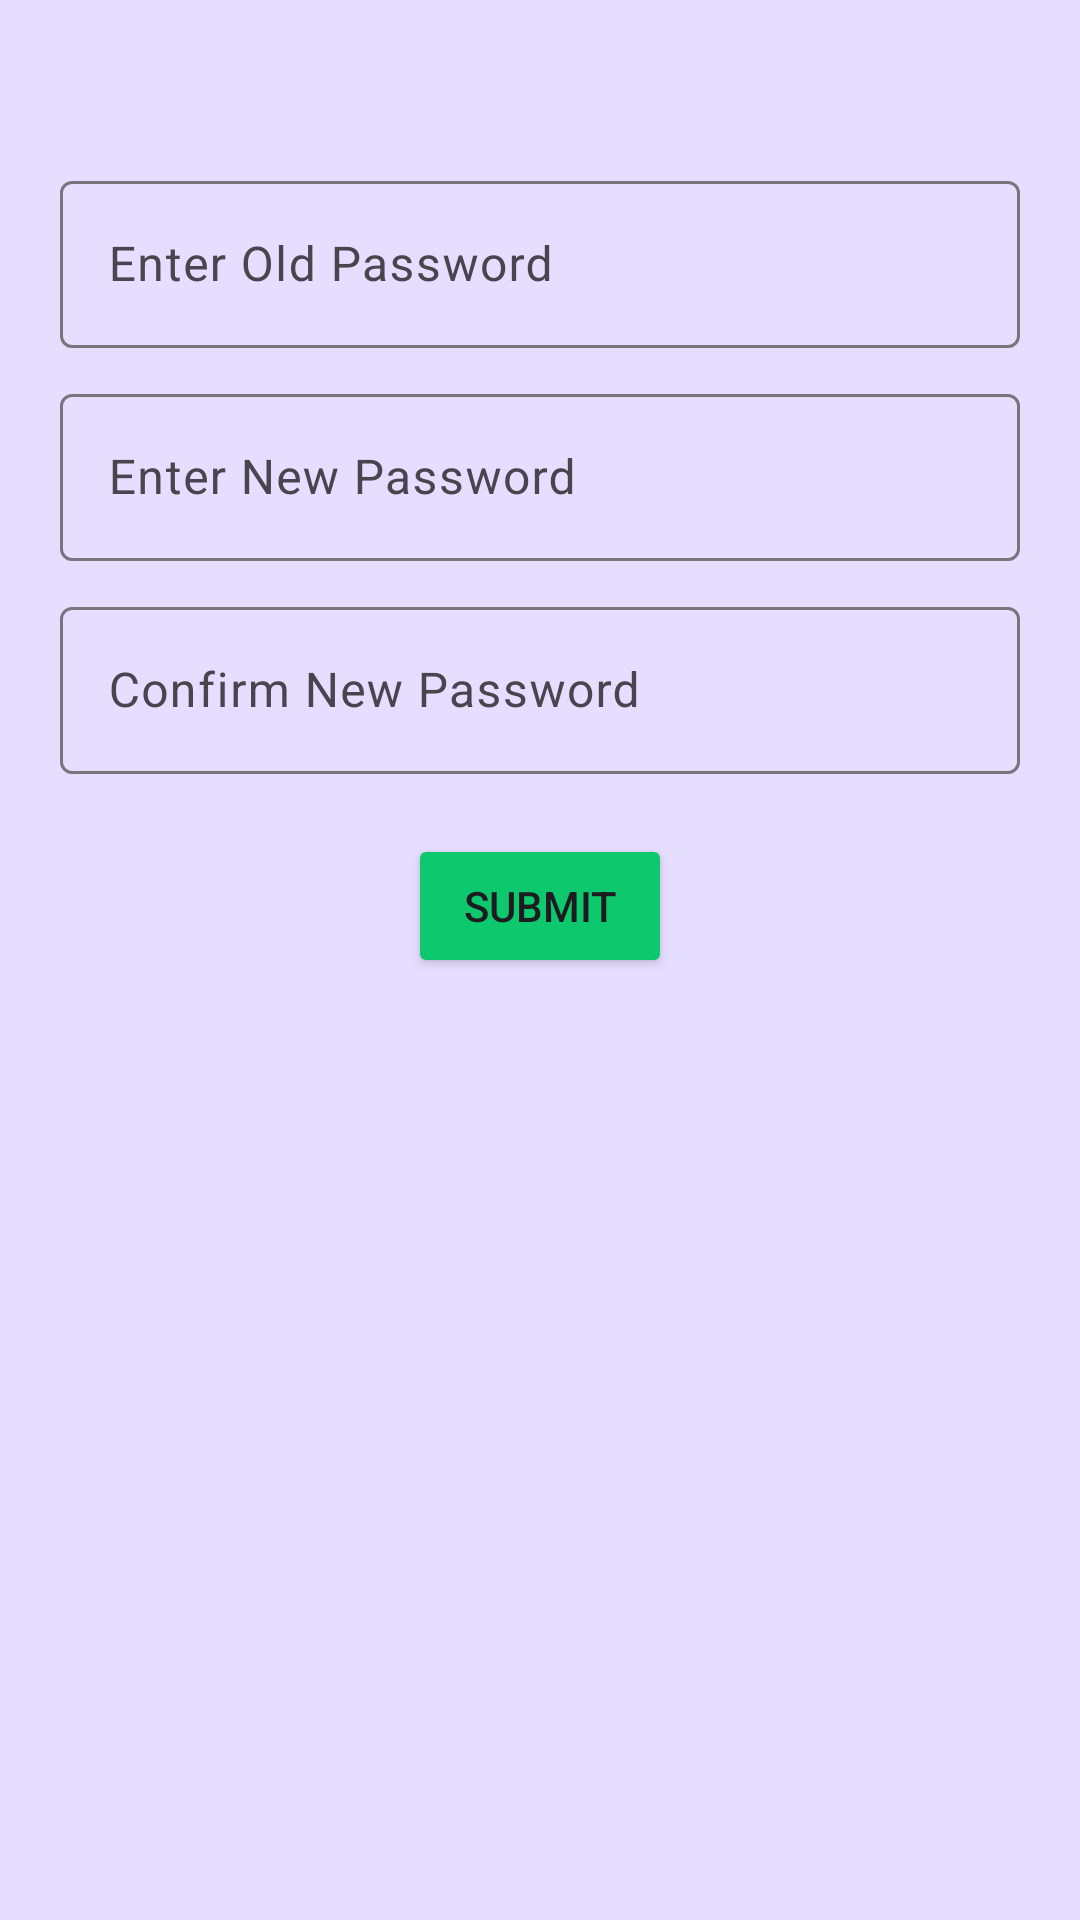

Reconstruct the res/layout file that produces this screen, plus the resources it refers to.
<!-- AndroidManifest.xml: application theme Theme.AttandanceManagementSystem -->
<!-- res/layout/activity_forgot_password.xml -->
<?xml version="1.0" encoding="utf-8"?>
<androidx.constraintlayout.widget.ConstraintLayout xmlns:android="http://schemas.android.com/apk/res/android"
    xmlns:app="http://schemas.android.com/apk/res-auto"
    xmlns:tools="http://schemas.android.com/tools"
    android:layout_width="match_parent"
    android:layout_height="match_parent"
    tools:context=".ForgotPasswordActivity"
    android:background="@color/material_dynamic_tertiary90">


    <com.google.android.material.textfield.TextInputLayout
        android:id="@+id/edOldPwd"
        android:layout_width="match_parent"
        android:layout_height="wrap_content"
        app:layout_constraintTop_toTopOf="parent"
        app:layout_constraintStart_toStartOf="parent"
        app:layout_constraintEnd_toEndOf="parent"
        android:layout_marginHorizontal="20dp"
        android:layout_marginTop="55dp"
        android:hint="Enter Old Password">

        <com.google.android.material.textfield.TextInputEditText
            android:layout_width="match_parent"
            android:layout_height="wrap_content"
            android:inputType="textPassword"/>
    </com.google.android.material.textfield.TextInputLayout>

    <com.google.android.material.textfield.TextInputLayout
        android:id="@+id/edNewPwd"
        android:layout_width="match_parent"
        android:layout_height="wrap_content"
        app:layout_constraintTop_toBottomOf="@id/edOldPwd"
        app:layout_constraintStart_toStartOf="parent"
        app:layout_constraintEnd_toEndOf="parent"
        android:layout_marginHorizontal="20dp"
        android:layout_marginTop="10dp"
        android:hint="Enter New Password">

        <com.google.android.material.textfield.TextInputEditText
            android:layout_width="match_parent"
            android:layout_height="wrap_content"
            android:inputType="textPassword"/>
    </com.google.android.material.textfield.TextInputLayout>

    <com.google.android.material.textfield.TextInputLayout
        android:id="@+id/edConfirmNewPwd"
        android:layout_width="match_parent"
        android:layout_height="wrap_content"
        app:layout_constraintTop_toBottomOf="@id/edNewPwd"
        app:layout_constraintStart_toStartOf="parent"
        app:layout_constraintEnd_toEndOf="parent"
        android:layout_marginHorizontal="20dp"
        android:layout_marginTop="10dp"
        android:hint="Confirm New Password">

        <com.google.android.material.textfield.TextInputEditText
            android:layout_width="match_parent"
            android:layout_height="wrap_content"
            android:inputType="textPassword"/>
    </com.google.android.material.textfield.TextInputLayout>

    <Button
        android:id="@+id/btnSubmit"
        android:layout_width="wrap_content"
        android:layout_height="wrap_content"
        app:layout_constraintTop_toBottomOf="@+id/edConfirmNewPwd"
        app:layout_constraintStart_toStartOf="parent"
        app:layout_constraintEnd_toEndOf="parent"
        android:layout_marginTop="20dp"
        android:text="Submit"
        android:backgroundTint="@color/green"/>

</androidx.constraintlayout.widget.ConstraintLayout>
<!-- resources referenced by this layout -->
<resources>
  <color name="green">#0DC86D</color>
  <style name="Theme.AttandanceManagementSystem" parent="Base.Theme.AttandanceManagementSystem" />
  <style name="Base.Theme.AttandanceManagementSystem" parent="Theme.Material3.DayNight.NoActionBar">
          
          
      </style>
</resources>
